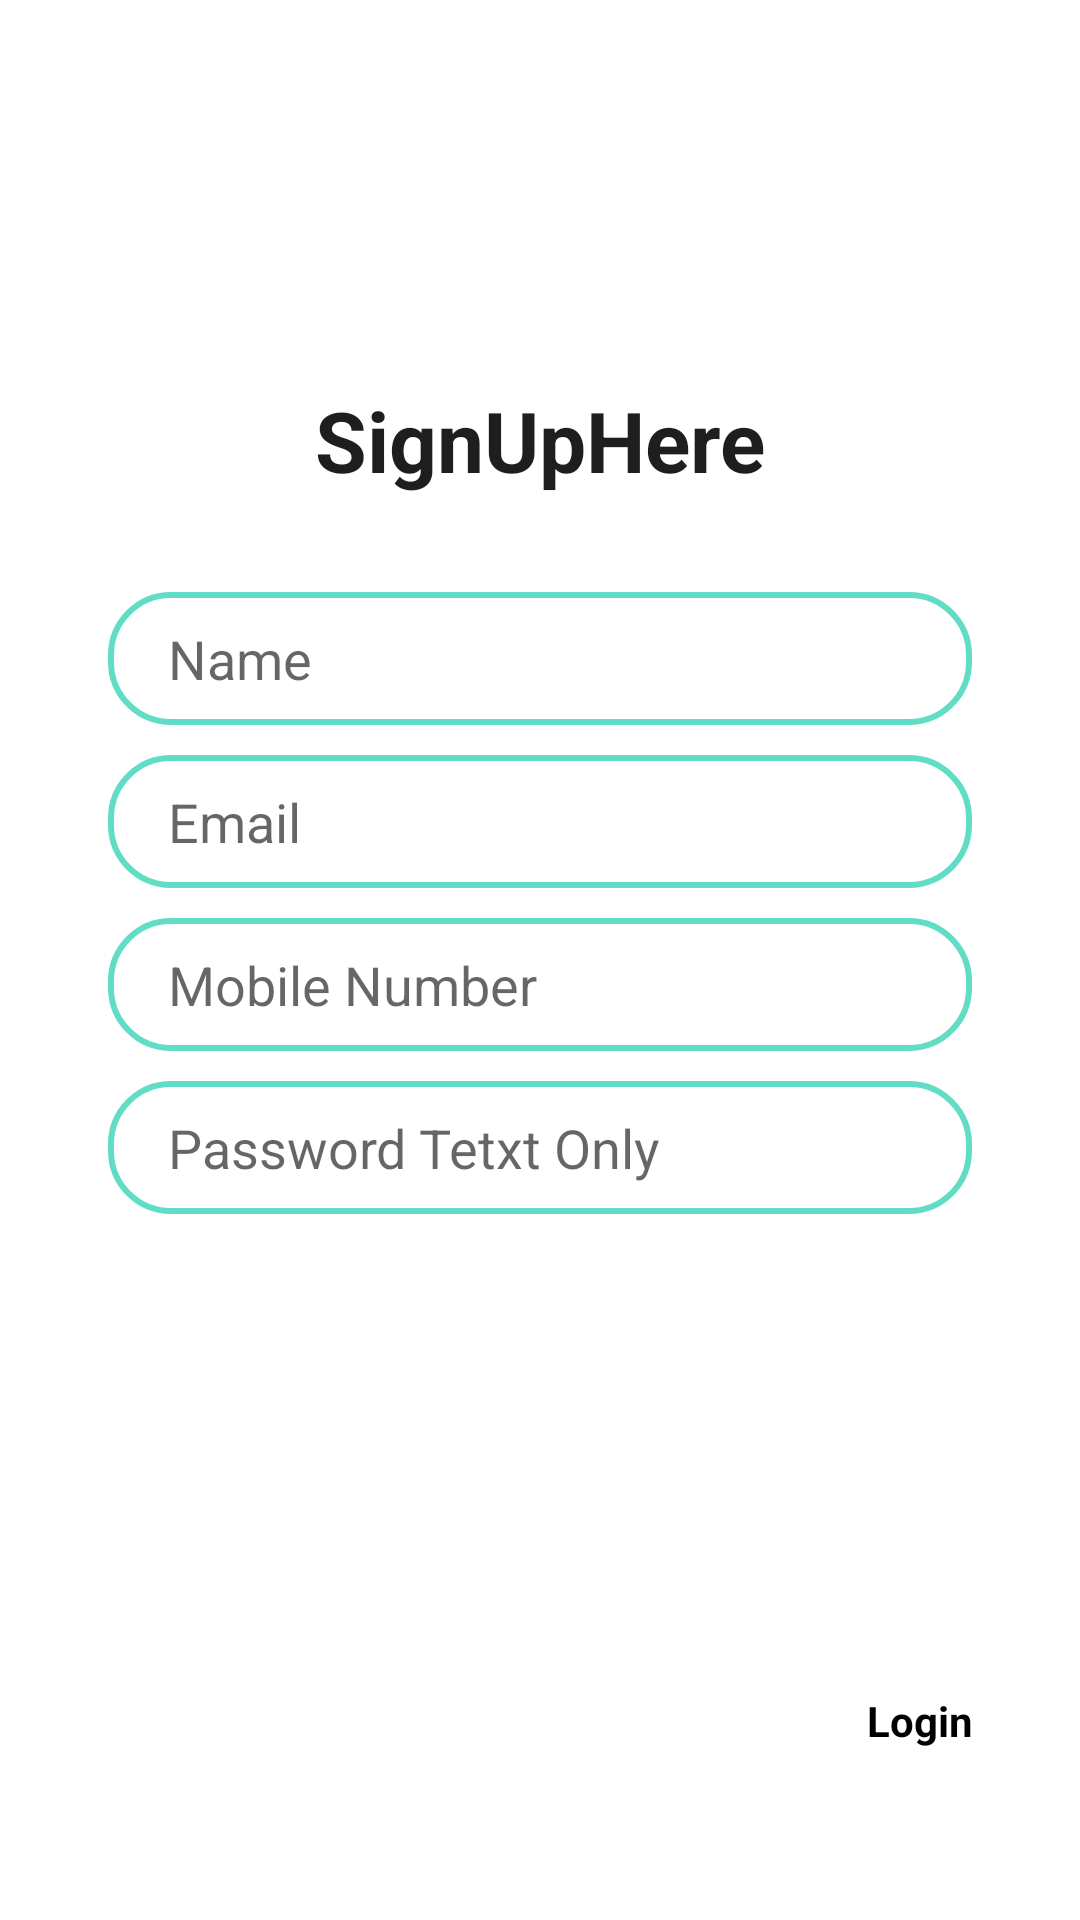

This screen was rendered from an Android layout file. Write that file and the resources it references.
<!-- AndroidManifest.xml: application theme Theme.AssignmentOne -->
<!-- res/layout/activity_sign_up.xml -->
<?xml version="1.0" encoding="utf-8"?>
<androidx.constraintlayout.widget.ConstraintLayout xmlns:android="http://schemas.android.com/apk/res/android"
    xmlns:app="http://schemas.android.com/apk/res-auto"
    xmlns:tools="http://schemas.android.com/tools"
    android:layout_width="match_parent"
    android:layout_height="match_parent"
    tools:context=".SignUp">
<ImageView
    android:id="@+id/logo3"
    android:layout_width="73dp"
    android:layout_height="71dp"
    android:layout_marginStart="30dp"
    android:layout_marginTop="25dp"
    android:layout_marginEnd="30dp"
    android:layout_marginBottom="47dp"
    android:background="@drawable/mainlogoround"
    android:clickable="false"
    android:textAlignment="center"
    android:textAllCaps="false"
    android:textSize="19sp"
    android:textStyle="bold"
    app:cornerRadius="1000sp"
    app:layout_constraintEnd_toEndOf="parent"
    app:layout_constraintStart_toStartOf="parent"
    app:layout_constraintTop_toTopOf="parent"/>

    <EditText
        android:id="@+id/name"
        android:layout_width="0dp"
        android:layout_height="wrap_content"
        android:layout_marginTop="32dp"
        android:background="@drawable/edittext"
        android:hint="Name"
        android:paddingLeft="20dp"
        android:paddingTop="10dp"
        android:paddingBottom="10dp"
        app:layout_constraintEnd_toEndOf="parent"
        app:layout_constraintStart_toStartOf="parent"
        app:layout_constraintTop_toBottomOf="@+id/textView"
        app:layout_constraintWidth_percent=".8"></EditText>

    <EditText
        android:id="@+id/emailsignup"
        android:layout_width="0dp"
        android:layout_height="wrap_content"
        android:layout_marginTop="10dp"
        android:background="@drawable/edittext"
        android:hint="Email"
        android:paddingLeft="20dp"
        android:paddingTop="10dp"
        android:paddingBottom="10dp"
        app:layout_constraintEnd_toEndOf="parent"
        app:layout_constraintHorizontal_bias=".5"
        app:layout_constraintStart_toStartOf="parent"
        app:layout_constraintTop_toBottomOf="@+id/name"
        app:layout_constraintWidth_percent=".8"></EditText>

    <EditText
        android:id="@+id/mobilesign"
        android:layout_width="0dp"
        android:layout_height="wrap_content"
        android:layout_marginTop="10dp"
        android:background="@drawable/edittext"
        android:hint="Mobile Number"
        android:paddingLeft="20dp"
        android:paddingTop="10dp"
        android:paddingBottom="10dp"
        app:layout_constraintEnd_toEndOf="parent"
        app:layout_constraintHorizontal_bias=".5"
        app:layout_constraintStart_toStartOf="parent"
        app:layout_constraintTop_toBottomOf="@+id/emailsignup"
        app:layout_constraintWidth_percent=".8"></EditText>

    <EditText
        android:id="@+id/passsign"
        android:layout_width="0dp"
        android:layout_height="wrap_content"
        android:layout_marginTop="10dp"
        android:background="@drawable/edittext"
        android:hint="Password Tetxt Only"
        android:paddingLeft="20dp"
        android:paddingTop="10dp"
        android:paddingBottom="10dp"
        app:layout_constraintEnd_toEndOf="parent"
        app:layout_constraintHorizontal_bias=".5"
        app:layout_constraintStart_toStartOf="parent"
        app:layout_constraintTop_toBottomOf="@+id/mobilesign"
        app:layout_constraintWidth_percent=".8"></EditText>

    <Button
        android:id="@+id/signupbtn"
        android:layout_width="0dp"
        android:layout_height="wrap_content"
        android:layout_marginTop="68dp"
        android:background="@drawable/buttoncustom"
        android:text="SignUp"
        android:textColor="@color/white"
        android:textSize="16sp"
        android:textStyle="bold"
        app:layout_constraintEnd_toEndOf="parent"
        app:layout_constraintStart_toStartOf="parent"
        app:layout_constraintTop_toBottomOf="@+id/passsign"
        app:layout_constraintWidth_percent=".8" />

    <TextView
        android:id="@+id/textView"
        android:layout_width="wrap_content"
        android:layout_height="0dp"
        android:layout_marginStart="30dp"
        android:layout_marginTop="32dp"
        android:layout_marginEnd="30dp"
        android:text="SignUpHere"
        android:textAlignment="center"
        android:textColor="#E1000000"
        android:textColorHighlight="#000000"
        android:textColorHint="#000000"
        android:textColorLink="#000000"
        android:textSize="28dp"
        android:textStyle="bold"
        app:layout_constraintEnd_toEndOf="parent"
        app:layout_constraintStart_toStartOf="parent"
        app:layout_constraintTop_toBottomOf="@+id/logo3" />

    <TextView
        android:id="@+id/Loginfor"
        android:layout_width="wrap_content"
        android:layout_height="wrap_content"
        android:layout_marginTop="10dp"
        android:text="Login"
        android:textColor="#000000"
        android:textStyle="bold"
        app:layout_constraintBottom_toBottomOf="parent"
        app:layout_constraintEnd_toEndOf="parent"
        app:layout_constraintHorizontal_bias="0.89"
        app:layout_constraintStart_toStartOf="parent"
        app:layout_constraintTop_toBottomOf="@+id/signupbtn"
        app:layout_constraintVertical_bias="0.368" />

</androidx.constraintlayout.widget.ConstraintLayout>
<!-- resources referenced by this layout -->
<resources>
  <color name="white">#FFFFFFFF</color>
  <!-- drawable edittext (drawable-v24) -->
  <?xml version="1.0" encoding="utf-8"?>
  <shape xmlns:android="http://schemas.android.com/apk/res/android">
    <corners android:radius="20dp"></corners>
      <stroke android:width="2dp"
          android:color="#61DDC5"></stroke>
  </shape>
  <style name="Theme.AssignmentOne" parent="Theme.MaterialComponents.Light.NoActionBar">
          
          <item name="colorPrimary">@color/purple_500</item>
          <item name="colorPrimaryVariant">@color/purple_700</item>
          <item name="colorOnPrimary">@color/white</item>
          
          <item name="colorSecondary">@color/teal_200</item>
          <item name="colorSecondaryVariant">@color/teal_700</item>
          <item name="colorOnSecondary">@color/black</item>
          
          <item name="android:statusBarColor" tools:targetApi="l">?attr/colorPrimaryVariant</item>
          
      </style>
  <color name="purple_500">#FF6200EE</color>
  <color name="purple_700">#FF3700B3</color>
  <color name="teal_200">#FF03DAC5</color>
  <color name="teal_700">#FF018786</color>
  <color name="black">#FF000000</color>
</resources>
